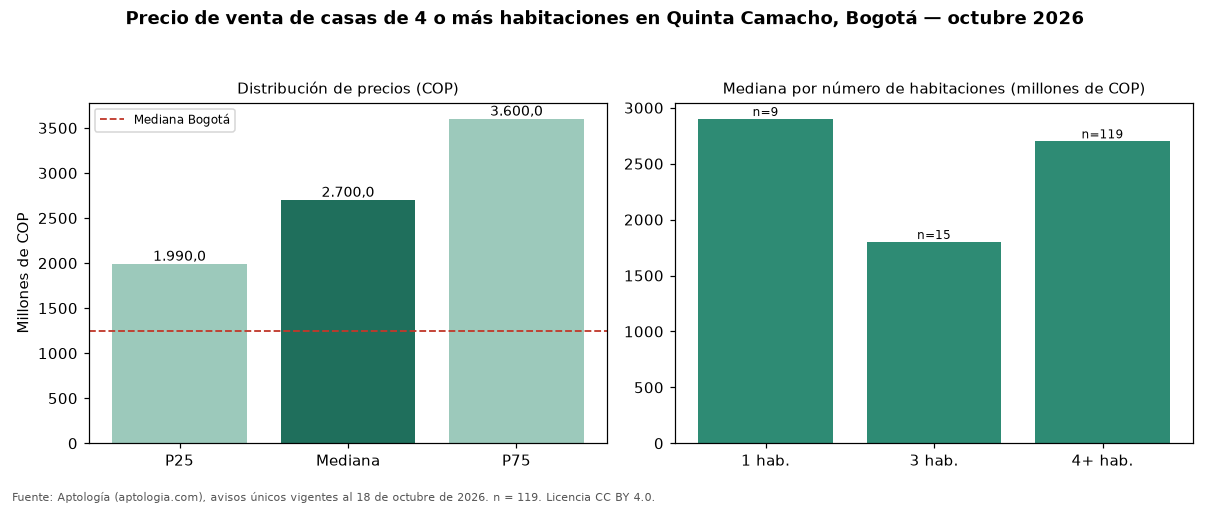

The table this chart was drawn from, first rows:
seccion, metrica, valor_cop, n
precio, p25, 1990000000, 119
precio, mediana, 2700000000, 119
precio, p75, 3600000000, 119
cop_por_m2, p25, 5304212, 119
cop_por_m2, mediana, 6240250, 119
cop_por_m2, p75, 8130678, 119
area, area_mediana_m2, 435.1, 119
habitaciones, 1, 2900000000, 9
habitaciones, 3, 1800000000, 15
habitaciones, 4+, 2700000000, 119
administracion, mediana, 99999, 7
estrato, moda, 4, 
parqueadero, porcentaje_con_parqueadero, 81.5, 119
ciudad, mediana_ciudad, 1250000000, 14121
ciudad, mediana_cop_por_m2_ciudad, 4477612, 14121
